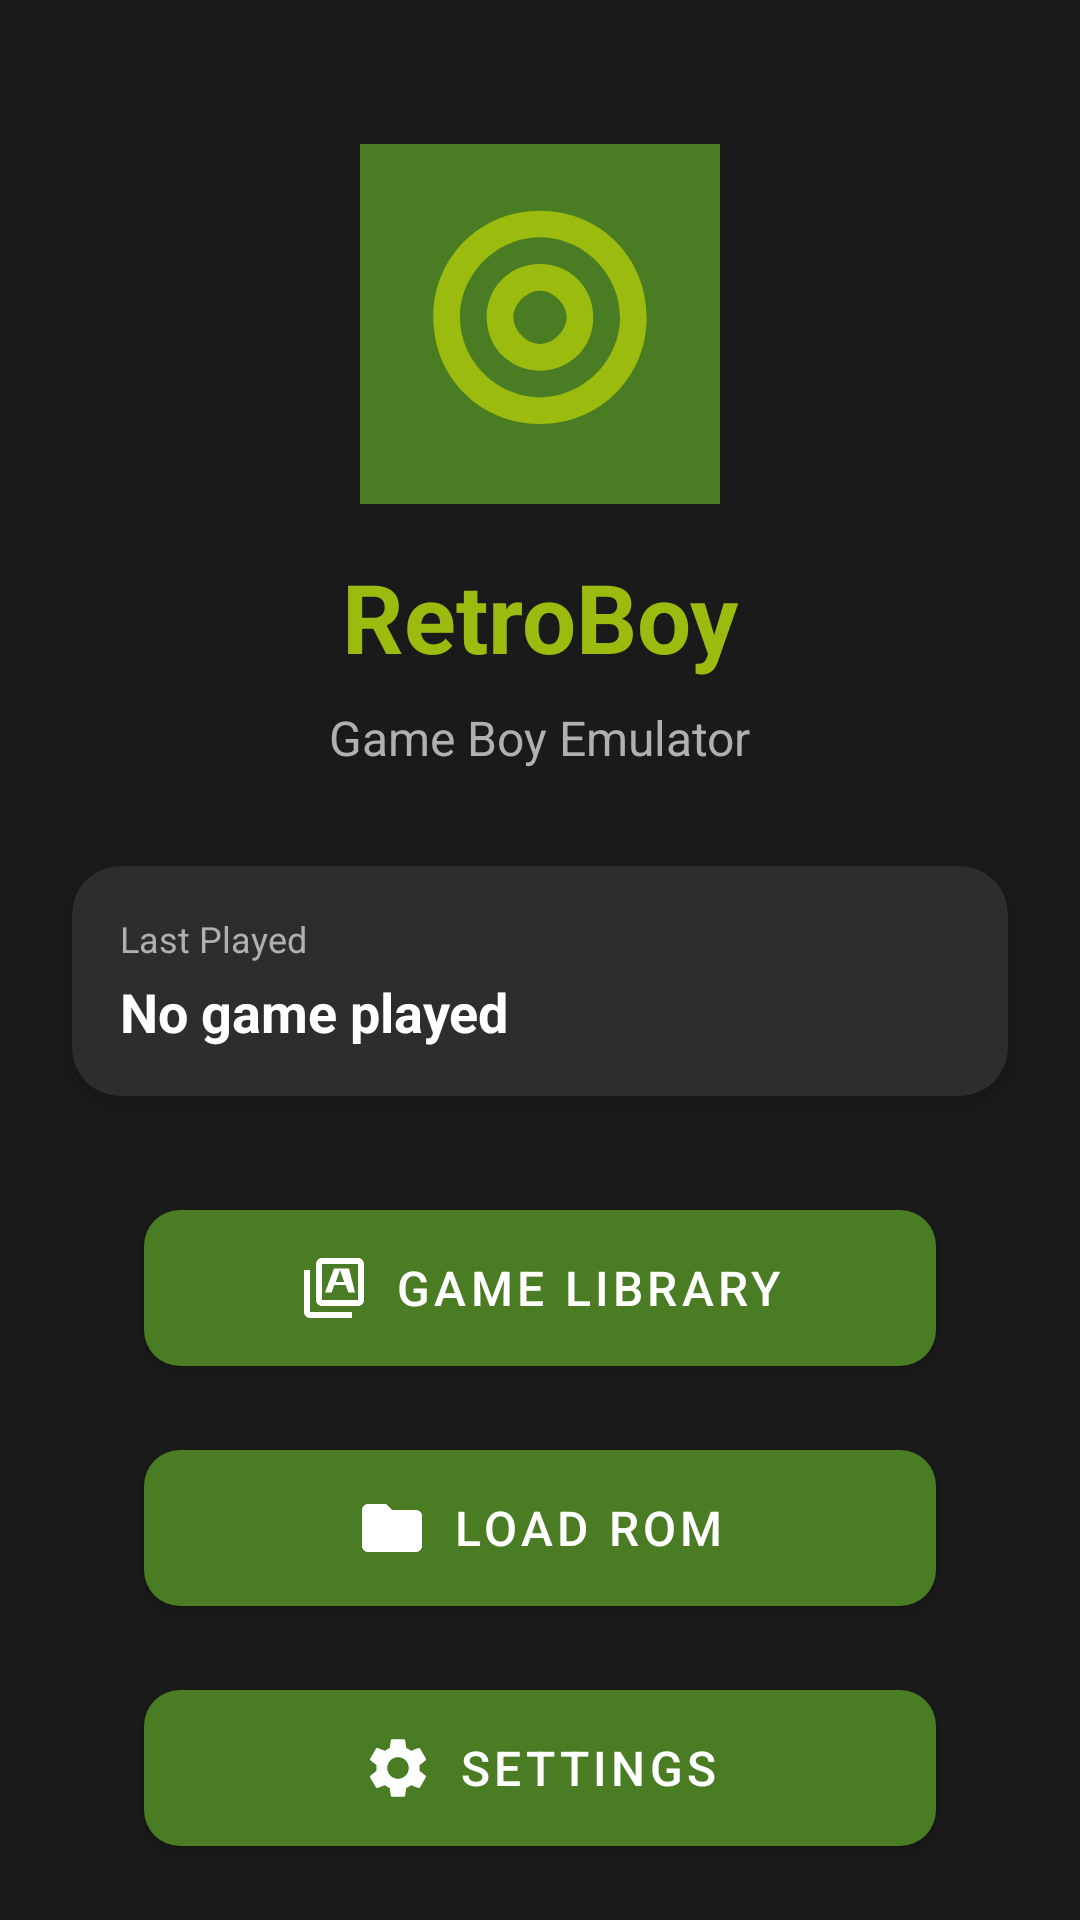

This screen was rendered from an Android layout file. Write that file and the resources it references.
<!-- AndroidManifest.xml: application theme Theme.RetroBoy -->
<!-- res/layout/activity_main.xml -->
<?xml version="1.0" encoding="utf-8"?>
<androidx.constraintlayout.widget.ConstraintLayout xmlns:android="http://schemas.android.com/apk/res/android"
    xmlns:app="http://schemas.android.com/apk/res-auto"
    xmlns:tools="http://schemas.android.com/tools"
    android:layout_width="match_parent"
    android:layout_height="match_parent"
    android:background="@color/bg_dark"
    tools:context=".MainActivity">

    
    <ImageView
        android:id="@+id/logoImage"
        android:layout_width="120dp"
        android:layout_height="120dp"
        android:layout_marginTop="48dp"
        android:src="@drawable/ic_launcher_foreground"
        android:contentDescription="@string/app_name"
        app:layout_constraintEnd_toEndOf="parent"
        app:layout_constraintStart_toStartOf="parent"
        app:layout_constraintTop_toTopOf="parent" />

    <TextView
        android:id="@+id/titleText"
        android:layout_width="wrap_content"
        android:layout_height="wrap_content"
        android:layout_marginTop="16dp"
        android:text="@string/app_name"
        android:textColor="@color/text_green"
        android:textSize="32sp"
        android:textStyle="bold"
        app:layout_constraintEnd_toEndOf="parent"
        app:layout_constraintStart_toStartOf="parent"
        app:layout_constraintTop_toBottomOf="@id/logoImage" />

    <TextView
        android:id="@+id/subtitleText"
        android:layout_width="wrap_content"
        android:layout_height="wrap_content"
        android:layout_marginTop="8dp"
        android:text="Game Boy Emulator"
        android:textColor="@color/text_secondary"
        android:textSize="16sp"
        app:layout_constraintEnd_toEndOf="parent"
        app:layout_constraintStart_toStartOf="parent"
        app:layout_constraintTop_toBottomOf="@id/titleText" />

    
    <com.google.android.material.card.MaterialCardView
        android:id="@+id/lastPlayedCard"
        android:layout_width="0dp"
        android:layout_height="wrap_content"
        android:layout_marginHorizontal="24dp"
        android:layout_marginTop="32dp"
        app:cardBackgroundColor="@color/bg_gray"
        app:cardCornerRadius="16dp"
        app:cardElevation="4dp"
        app:layout_constraintEnd_toEndOf="parent"
        app:layout_constraintStart_toStartOf="parent"
        app:layout_constraintTop_toBottomOf="@id/subtitleText">

        <LinearLayout
            android:layout_width="match_parent"
            android:layout_height="wrap_content"
            android:orientation="vertical"
            android:padding="16dp">

            <TextView
                android:layout_width="wrap_content"
                android:layout_height="wrap_content"
                android:text="Last Played"
                android:textColor="@color/text_secondary"
                android:textSize="12sp" />

            <TextView
                android:id="@+id/lastPlayedGameText"
                android:layout_width="wrap_content"
                android:layout_height="wrap_content"
                android:layout_marginTop="4dp"
                android:text="No game played"
                android:textColor="@color/text_primary"
                android:textSize="18sp"
                android:textStyle="bold" />

            <Button
                android:id="@+id/continueButton"
                android:layout_width="wrap_content"
                android:layout_height="wrap_content"
                android:layout_marginTop="12dp"
                android:text="@string/menu_continue"
                android:visibility="gone" />
        </LinearLayout>
    </com.google.android.material.card.MaterialCardView>

    
    <com.google.android.material.button.MaterialButton
        android:id="@+id/libraryButton"
        android:layout_width="0dp"
        android:layout_height="64dp"
        android:layout_marginHorizontal="48dp"
        android:layout_marginTop="32dp"
        android:text="@string/menu_library"
        android:textSize="16sp"
        app:cornerRadius="12dp"
        app:icon="@drawable/ic_library"
        app:iconGravity="textStart"
        app:layout_constraintEnd_toEndOf="parent"
        app:layout_constraintStart_toStartOf="parent"
        app:layout_constraintTop_toBottomOf="@id/lastPlayedCard" />

    <com.google.android.material.button.MaterialButton
        android:id="@+id/loadRomButton"
        android:layout_width="0dp"
        android:layout_height="64dp"
        android:layout_marginHorizontal="48dp"
        android:layout_marginTop="16dp"
        android:text="@string/action_load_rom"
        android:textSize="16sp"
        app:cornerRadius="12dp"
        app:icon="@drawable/ic_folder"
        app:iconGravity="textStart"
        app:layout_constraintEnd_toEndOf="parent"
        app:layout_constraintStart_toStartOf="parent"
        app:layout_constraintTop_toBottomOf="@id/libraryButton" />

    <com.google.android.material.button.MaterialButton
        android:id="@+id/settingsButton"
        android:layout_width="0dp"
        android:layout_height="64dp"
        android:layout_marginHorizontal="48dp"
        android:layout_marginTop="16dp"
        android:text="@string/menu_settings"
        android:textSize="16sp"
        app:cornerRadius="12dp"
        app:icon="@drawable/ic_settings"
        app:iconGravity="textStart"
        app:layout_constraintEnd_toEndOf="parent"
        app:layout_constraintStart_toStartOf="parent"
        app:layout_constraintTop_toBottomOf="@id/loadRomButton" />

    
    <TextView
        android:id="@+id/footerText"
        android:layout_width="wrap_content"
        android:layout_height="wrap_content"
        android:layout_marginBottom="24dp"
        android:text="@string/about_version"
        android:textColor="@color/text_secondary"
        android:textSize="12sp"
        app:layout_constraintBottom_toBottomOf="parent"
        app:layout_constraintEnd_toEndOf="parent"
        app:layout_constraintStart_toStartOf="parent" />

</androidx.constraintlayout.widget.ConstraintLayout>
<!-- resources referenced by this layout -->
<resources>
  <color name="bg_dark">#1a1a1a</color>
  <color name="bg_gray">#2d2d2d</color>
  <color name="text_green">#9bbc0f</color>
  <color name="text_primary">#ffffff</color>
  <color name="text_secondary">#b0b0b0</color>
  <!-- drawable ic_folder (drawable) -->
  <vector xmlns:android="http://schemas.android.com/apk/res/android"
      android:width="24dp"
      android:height="24dp"
      android:viewportWidth="24"
      android:viewportHeight="24"
      android:tint="@color/text_primary">
      <path
          android:fillColor="#FFFFFF"
          android:pathData="M10,4H4c-1.1,0 -1.99,0.9 -1.99,2L2,18c0,1.1 0.9,2 2,2h16c1.1,0 2,-0.9 2,-2V8c0,-1.1 -0.9,-2 -2,-2h-8l-2,-2z" />
  </vector>
  <!-- drawable ic_launcher_foreground (drawable) -->
  <vector xmlns:android="http://schemas.android.com/apk/res/android"
      android:width="108dp"
      android:height="108dp"
      android:viewportWidth="108"
      android:viewportHeight="108">
      <path
          android:fillColor="#4a7c23"
          android:pathData="M0,0h108v108h-108z" />
      <path
          android:fillColor="#9bbc0f"
          android:pathData="M54,20c-18,0 -32,14 -32,32s14,32 32,32 32,-14 32,-32 -14,-32 -32,-32zM54,76c-13,0 -24,-11 -24,-24s11,-24 24,-24 24,11 24,24 -11,24 -24,24z" />
      <path
          android:fillColor="#9bbc0f"
          android:pathData="M54,36c-9,0 -16,7 -16,16s7,16 16,16 16,-7 16,-16 -7,-16 -16,-16zM54,60c-4,0 -8,-4 -8,-8s4,-8 8,-8 8,4 8,8 -4,8 -8,8z" />
  </vector>
  <!-- drawable ic_library (drawable) -->
  <vector xmlns:android="http://schemas.android.com/apk/res/android"
      android:width="24dp"
      android:height="24dp"
      android:viewportWidth="24"
      android:viewportHeight="24"
      android:tint="@color/text_primary">
      <path
          android:fillColor="#FFFFFF"
          android:pathData="M4,6H2v14c0,1.1 0.9,2 2,2h14v-2H4V6z M20,2H8C6.9,2 6,2.9 6,4v12c0,1.1 0.9,2 2,2h12c1.1,0 2,-0.9 2,-2V4C22,2.9 21.1,2 20,2z M20,16H8V4h12V16z M12,5.5L9,13.5h2.2l0.9,-2.5h3.8l0.9,2.5h2.2L17,5.5H12z M12.6,10l1.4,-4l1.4,4H12.6z" />
  </vector>
  <string name="about_version">Version 1.0</string>
  <string name="action_load_rom">Load ROM</string>
  <string name="app_name">RetroBoy</string>
  <string name="menu_continue">Continue Game</string>
  <string name="menu_library">Game Library</string>
  <string name="menu_settings">Settings</string>
  <style name="Theme.RetroBoy" parent="Theme.MaterialComponents.DayNight.NoActionBar">
          <item name="colorPrimary">@color/color_primary</item>
          <item name="colorPrimaryVariant">@color/color_primary_dark</item>
          <item name="colorOnPrimary">@android:color/white</item>
          <item name="colorSecondary">@color/color_accent</item>
          <item name="colorSecondaryVariant">@color/gb_medium_dark</item>
          <item name="colorOnSecondary">@android:color/black</item>
          <item name="android:statusBarColor">@color/bg_dark</item>
          <item name="android:navigationBarColor">@color/bg_dark</item>
          <item name="android:windowBackground">@color/bg_dark</item>
      </style>
  <color name="color_primary">#4a7c23</color>
  <color name="color_primary_dark">#3d661d</color>
  <color name="color_accent">#8bac0f</color>
  <color name="gb_medium_dark">#306230</color>
</resources>
